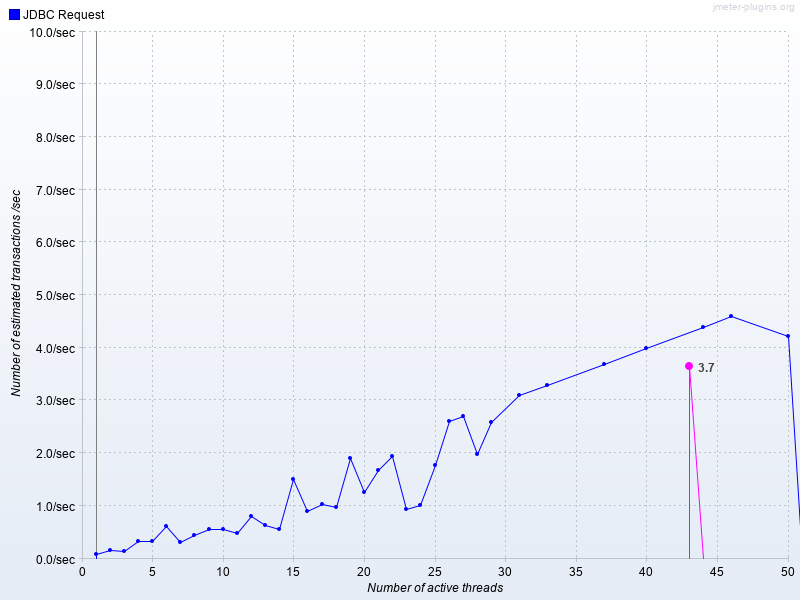

The table this chart was drawn from, first rows:
Number of active threads, Average JDBC Request, JDBC Request
1, , 0.08551
2, , 0.1567
3, , 0.1482
4, , 0.3292
5, , 0.3366
6, , 0.6081
7, , 0.3111
8, , 0.4382
9, , 0.5529
10, , 0.5627
11, , 0.4778
12, , 0.8155
13, , 0.6365
14, , 0.568
15, , 1.5
16, , 0.8966
17, , 1.036
18, , 0.9689
19, , 1.9
20, , 1.257
21, , 1.684
22, , 1.938
23, , 0.9312
24, , 1.014
25, , 1.77
26, , 2.6
27, , 2.7
28, , 1.982
29, , 2.582
31, , 3.099
33, , 3.3
37, , 3.7
40, , 4
43, 3.656, 
44, , 4.399
46, , 4.6
50, , 4.225
